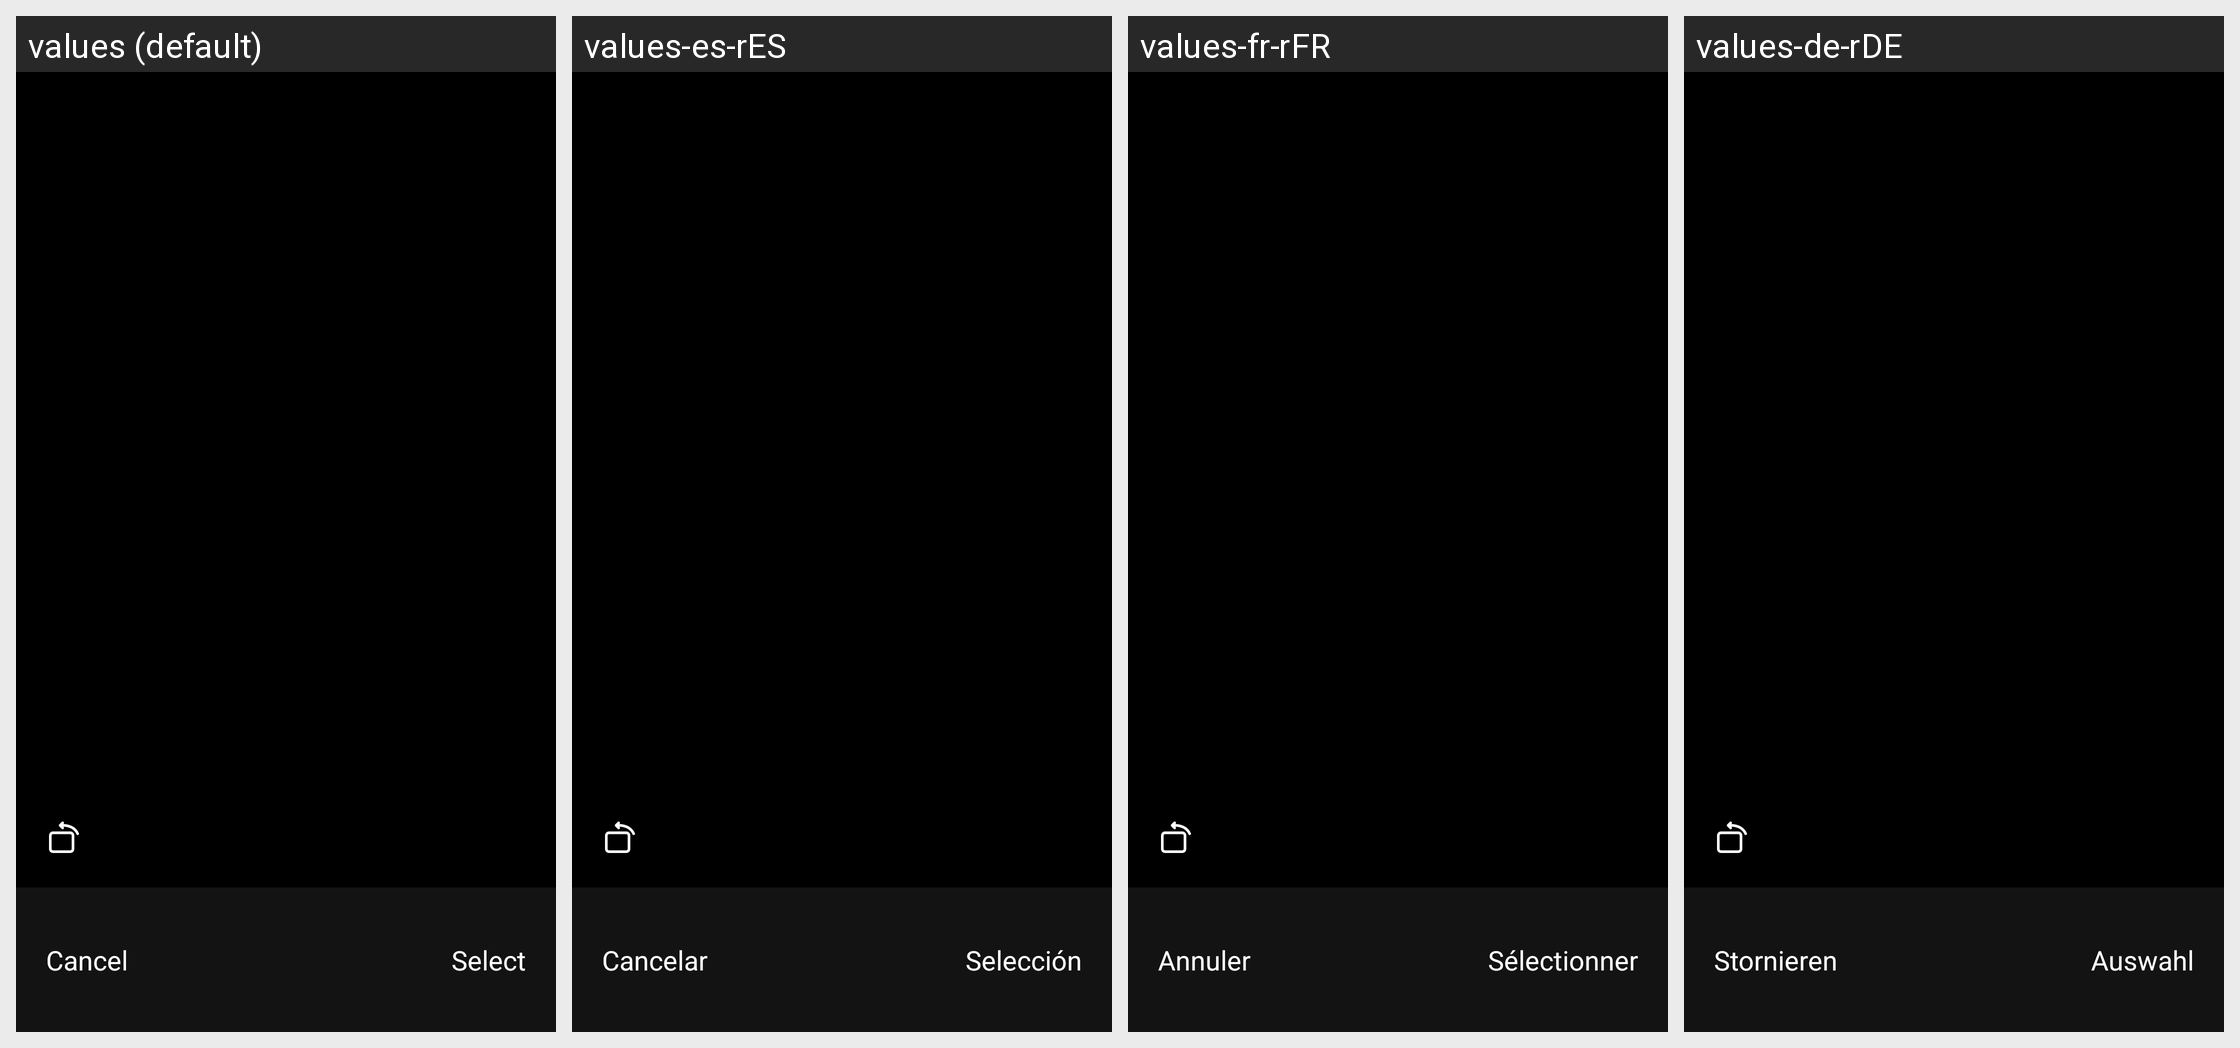

Here is an Android app screen in its default locale and in the app's own translations. Write out the translated-string differences for the strings that appear on this screen.
Android screen res/layout/activity_crop_photo.xml rendered under 4 locales, left to right: values (default), values-es-rES, values-fr-rFR, values-de-rDE. Device: Nexus 5 (rendered at 1080×1920; each locale shown at half size, 540×960, under a caption strip naming it); theme Theme.HealthAide.
Other locales in the repository, not shown: values-ar, values-fa, values-in-rID, values-it-rIT, values-iw-rIL, values-ja-rJP, values-ko-rKR, values-ms, values-pl-rPL, values-pt-rPT, values-ru-rRU, values-sv-rSE, values-th-rTH, values-tr-rTR, values-vi-rVN, values-zh.
Strings drawn on this screen, with the default value and each locale's value (text and hints the layout hard-codes, and strings that could not be matched under every locale, appear in the picture but are not listed):

cancel
  values: Cancel
  values-es-rES: Cancelar
  values-fr-rFR: Annuler
  values-de-rDE: Stornieren

select
  values: Select
  values-es-rES: Selección
  values-fr-rFR: Sélectionner
  values-de-rDE: Auswahl
